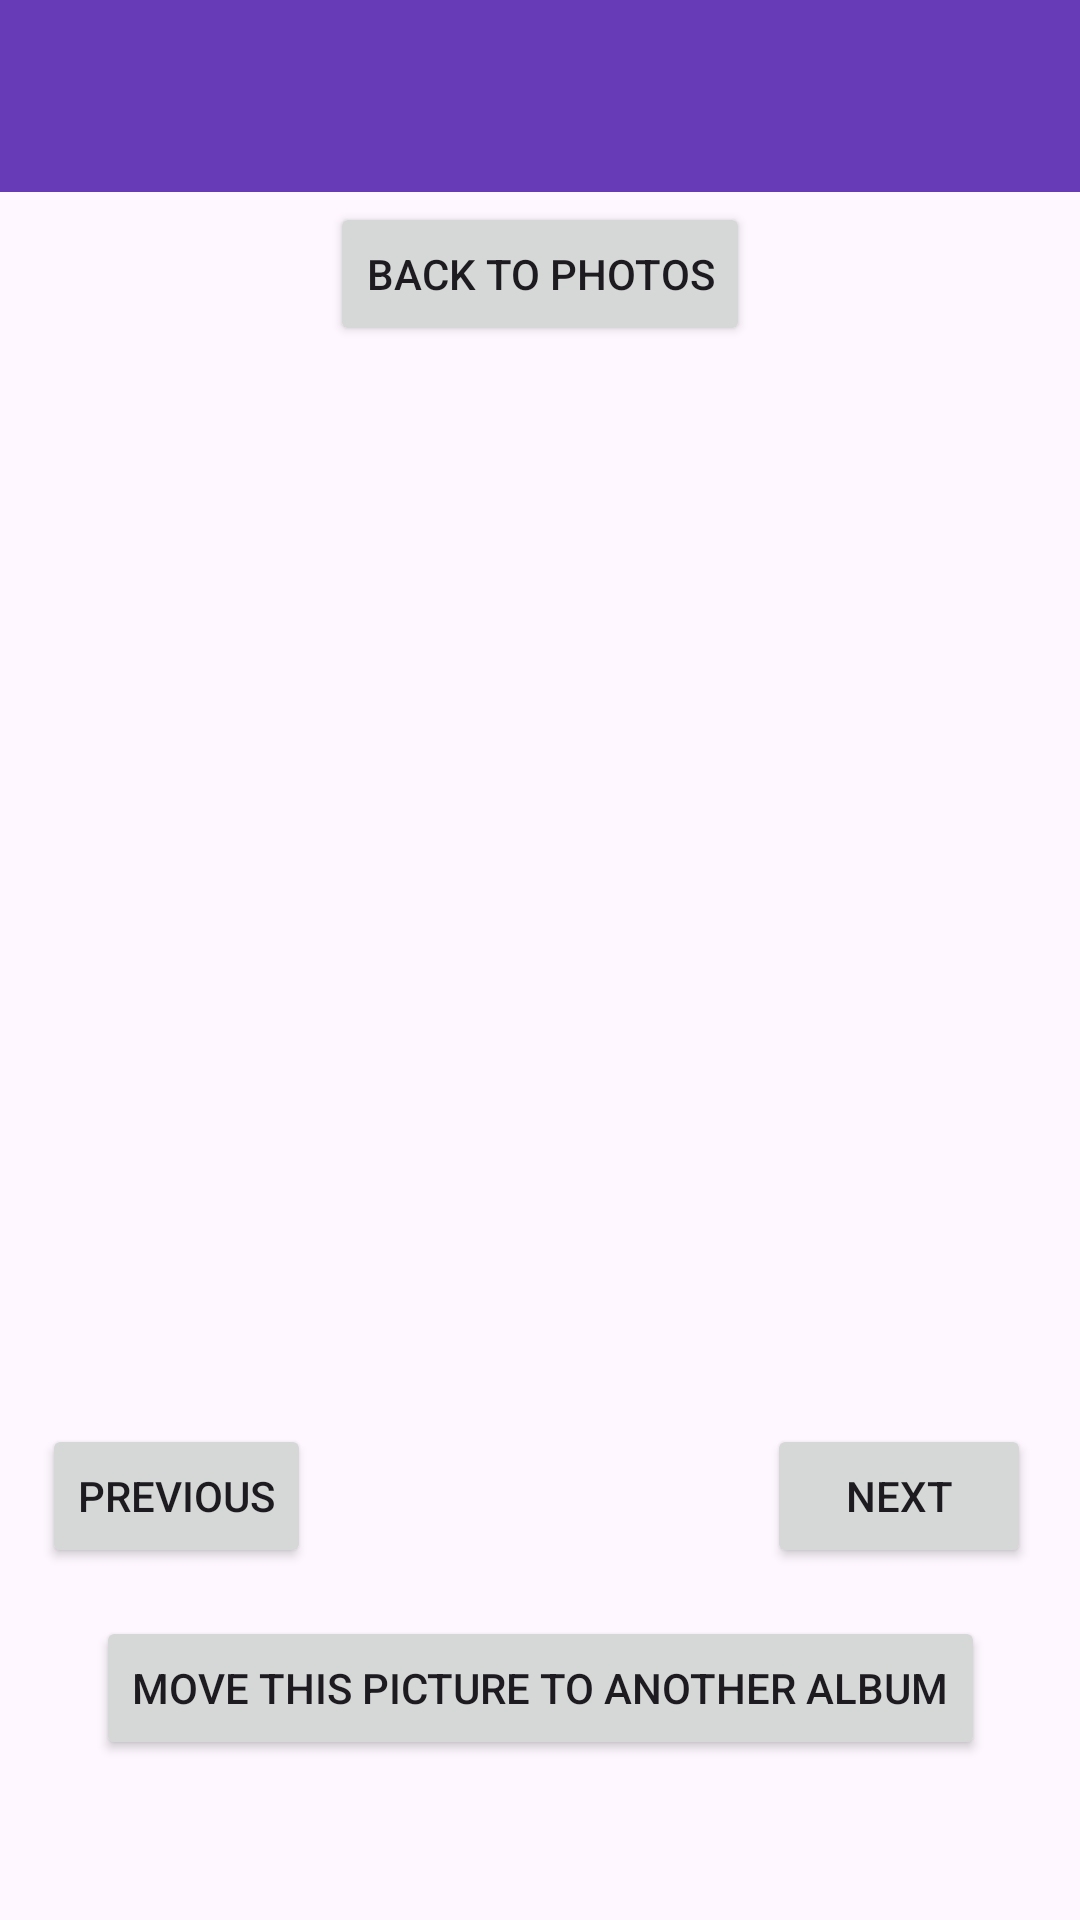

Reconstruct the res/layout file that produces this screen, plus the resources it refers to.
<!-- AndroidManifest.xml: application theme Theme.AndroidPhotos59 -->
<!-- res/layout/slideshow.xml -->
<?xml version="1.0" encoding="utf-8"?>
<androidx.constraintlayout.widget.ConstraintLayout
    xmlns:android="http://schemas.android.com/apk/res/android"
    xmlns:app="http://schemas.android.com/apk/res-auto"
    xmlns:tools="http://schemas.android.com/tools"
    android:id="@+id/constraintLayout"
    android:layout_width="match_parent"
    android:layout_height="match_parent">

    <androidx.appcompat.widget.Toolbar
        android:id="@+id/my_toolbar"
        android:layout_width="match_parent"
        android:layout_height="?attr/actionBarSize"
        android:background="#673AB7"
        android:elevation="4dp"
        android:theme="@style/ThemeOverlay.AppCompat.ActionBar"
        app:layout_constraintBottom_toBottomOf="parent"
        app:layout_constraintEnd_toEndOf="parent"
        app:layout_constraintHorizontal_bias="0.0"
        app:layout_constraintStart_toStartOf="parent"
        app:layout_constraintTop_toTopOf="parent"
        app:layout_constraintVertical_bias="0.0"
        app:popupTheme="@style/ThemeOverlay.AppCompat.Light" />

    <ImageView
        android:id="@+id/slideShowPhotoView"
        android:layout_width="373dp"
        android:layout_height="376dp"
        app:layout_constraintBottom_toBottomOf="parent"
        app:layout_constraintEnd_toEndOf="parent"
        app:layout_constraintStart_toStartOf="parent"
        app:layout_constraintTop_toTopOf="parent"
        app:layout_constraintVertical_bias="0.402"
        tools:srcCompat="@tools:sample/avatars" />

    <Button
        android:id="@+id/nextPictureButton"
        android:layout_width="wrap_content"
        android:layout_height="wrap_content"
        android:text="Next"
        app:layout_constraintBottom_toBottomOf="parent"
        app:layout_constraintEnd_toEndOf="parent"
        app:layout_constraintHorizontal_bias="0.903"
        app:layout_constraintStart_toEndOf="@+id/previousPictureButton"
        app:layout_constraintTop_toTopOf="parent"
        app:layout_constraintVertical_bias="0.802" />

    <Button
        android:id="@+id/previousPictureButton"
        android:layout_width="wrap_content"
        android:layout_height="wrap_content"
        android:text="Previous"
        app:layout_constraintBottom_toBottomOf="parent"
        app:layout_constraintEnd_toEndOf="parent"
        app:layout_constraintHorizontal_bias="0.052"
        app:layout_constraintStart_toStartOf="parent"
        app:layout_constraintTop_toTopOf="parent"
        app:layout_constraintVertical_bias="0.802" />

    <Button
        android:id="@+id/openPhotoButton"
        android:layout_width="wrap_content"
        android:layout_height="wrap_content"
        android:text="Back to Photos"
        app:layout_constraintBottom_toBottomOf="parent"
        app:layout_constraintEnd_toEndOf="parent"
        app:layout_constraintStart_toStartOf="parent"
        app:layout_constraintTop_toTopOf="parent"
        app:layout_constraintVertical_bias="0.114" />

    <Button
        android:id="@+id/movePictureButton"
        android:layout_width="wrap_content"
        android:layout_height="wrap_content"
        android:text="Move this Picture to another Album"
        app:layout_constraintBottom_toBottomOf="parent"
        app:layout_constraintEnd_toEndOf="parent"
        app:layout_constraintStart_toStartOf="parent"
        app:layout_constraintTop_toTopOf="parent"
        app:layout_constraintVertical_bias="0.91" />
</androidx.constraintlayout.widget.ConstraintLayout>
<!-- resources referenced by this layout -->
<resources>
  <style name="Theme.AndroidPhotos59" parent="Base.Theme.AndroidPhotos59" />
  <style name="Base.Theme.AndroidPhotos59" parent="Theme.Material3.DayNight.NoActionBar">
          
          
      </style>
</resources>
